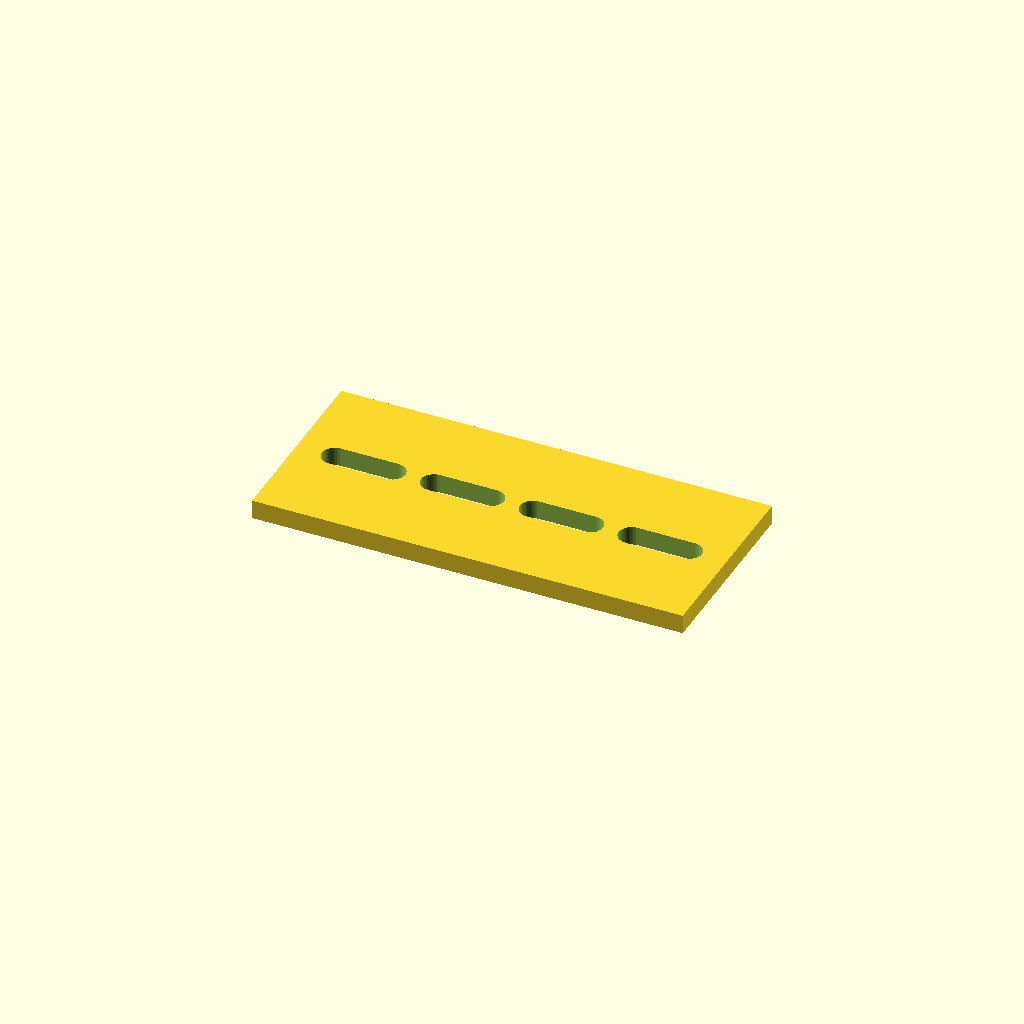
Cell 1 — every parameter at its default value.
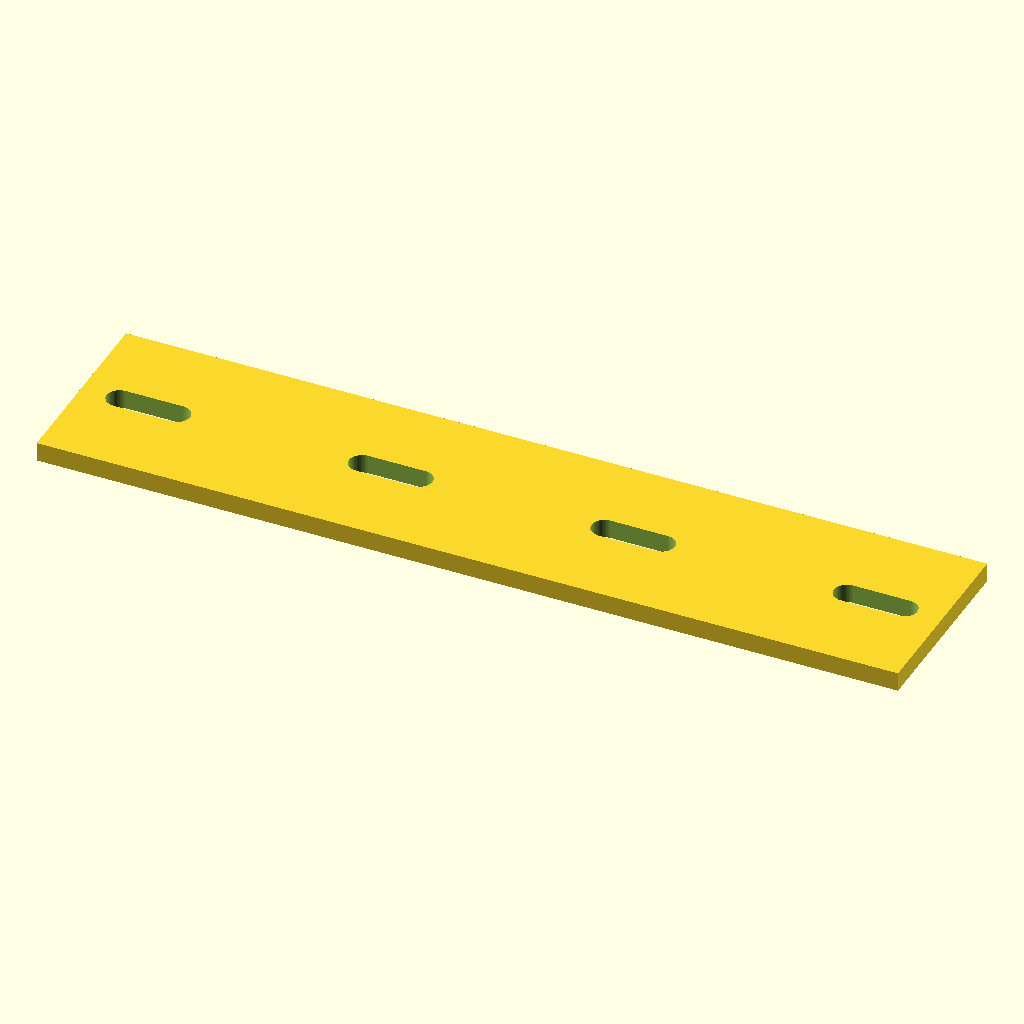
Cell 2 — plate_l set to 180, the other parameters unchanged.
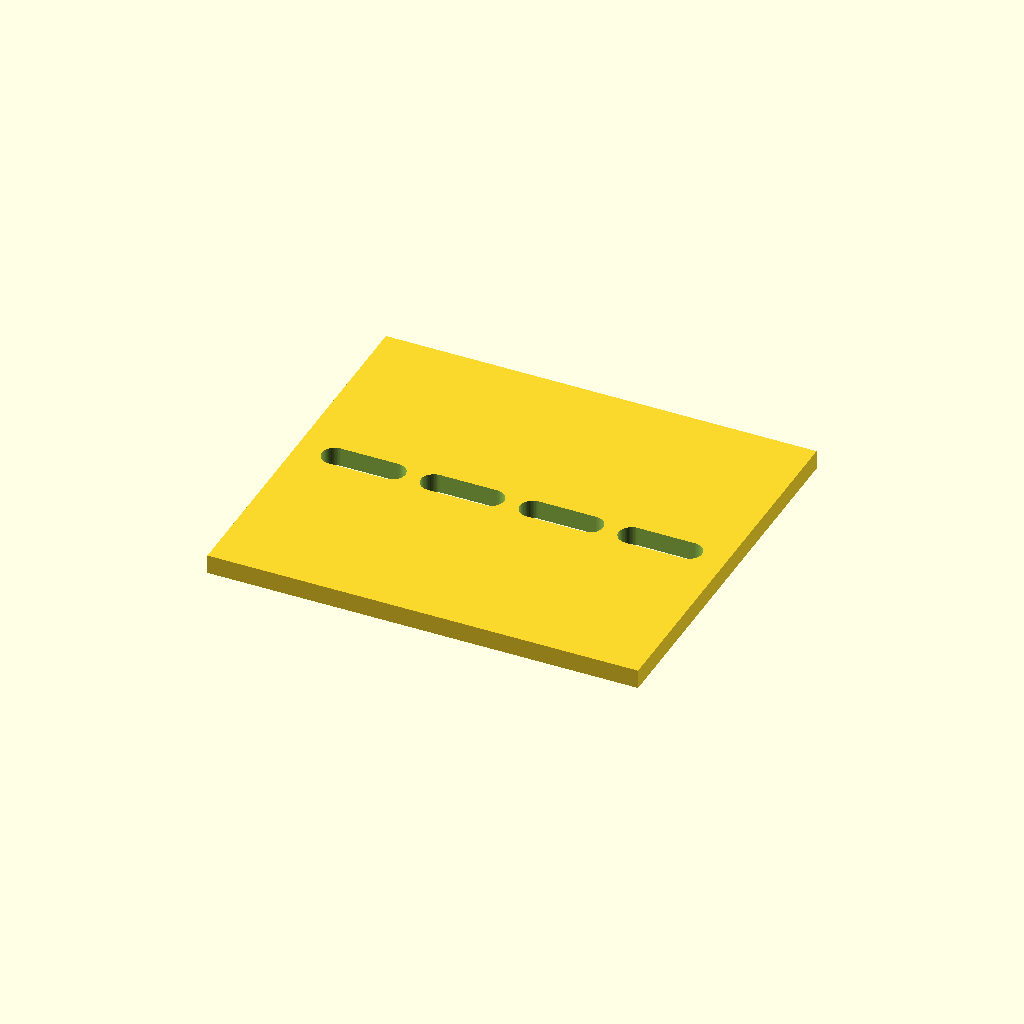
Cell 3: plate_w = 80 (everything else at default).
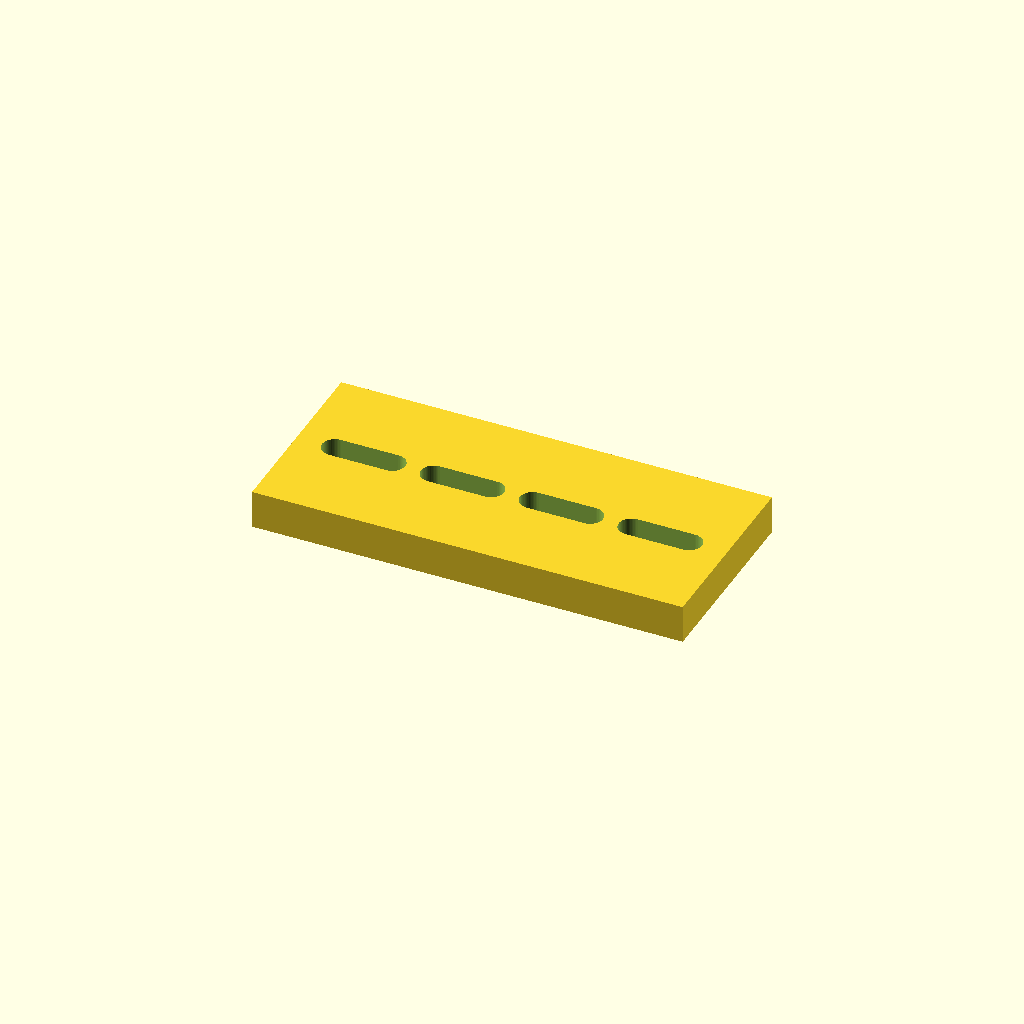
Cell 4: plate_t = 8 (everything else at default).
One fixed orthographic camera (rotation 55°, 0°, 25°; colour scheme Cornfield) for every cell.
The OpenSCAD source (optional_data/data/parts/part_0692.scad):
// Slotted mounting plate.
$fn = 60;
eps = 0.02;
plate_l = 90;
plate_w = 40;
plate_t = 4;
slot_l = 12;
slot_d = 5.4;
module slot(x) { hull() { translate([x-slot_l/2,0,-plate_t/2-eps]) cylinder(d=slot_d,h=plate_t+2*eps); translate([x+slot_l/2,0,-plate_t/2-eps]) cylinder(d=slot_d,h=plate_t+2*eps); } }
difference() { cube([plate_l, plate_w, plate_t], center=true); for (i=[0:3]) slot(-plate_l/2+14+i*(plate_l-28)/max(1,3)); }
Parameter table extracted from the source (name, type, default, range or options):
eps: number, default 0.02
plate_l: number, default 90
plate_w: number, default 40
plate_t: number, default 4
slot_l: number, default 12
slot_d: number, default 5.4
